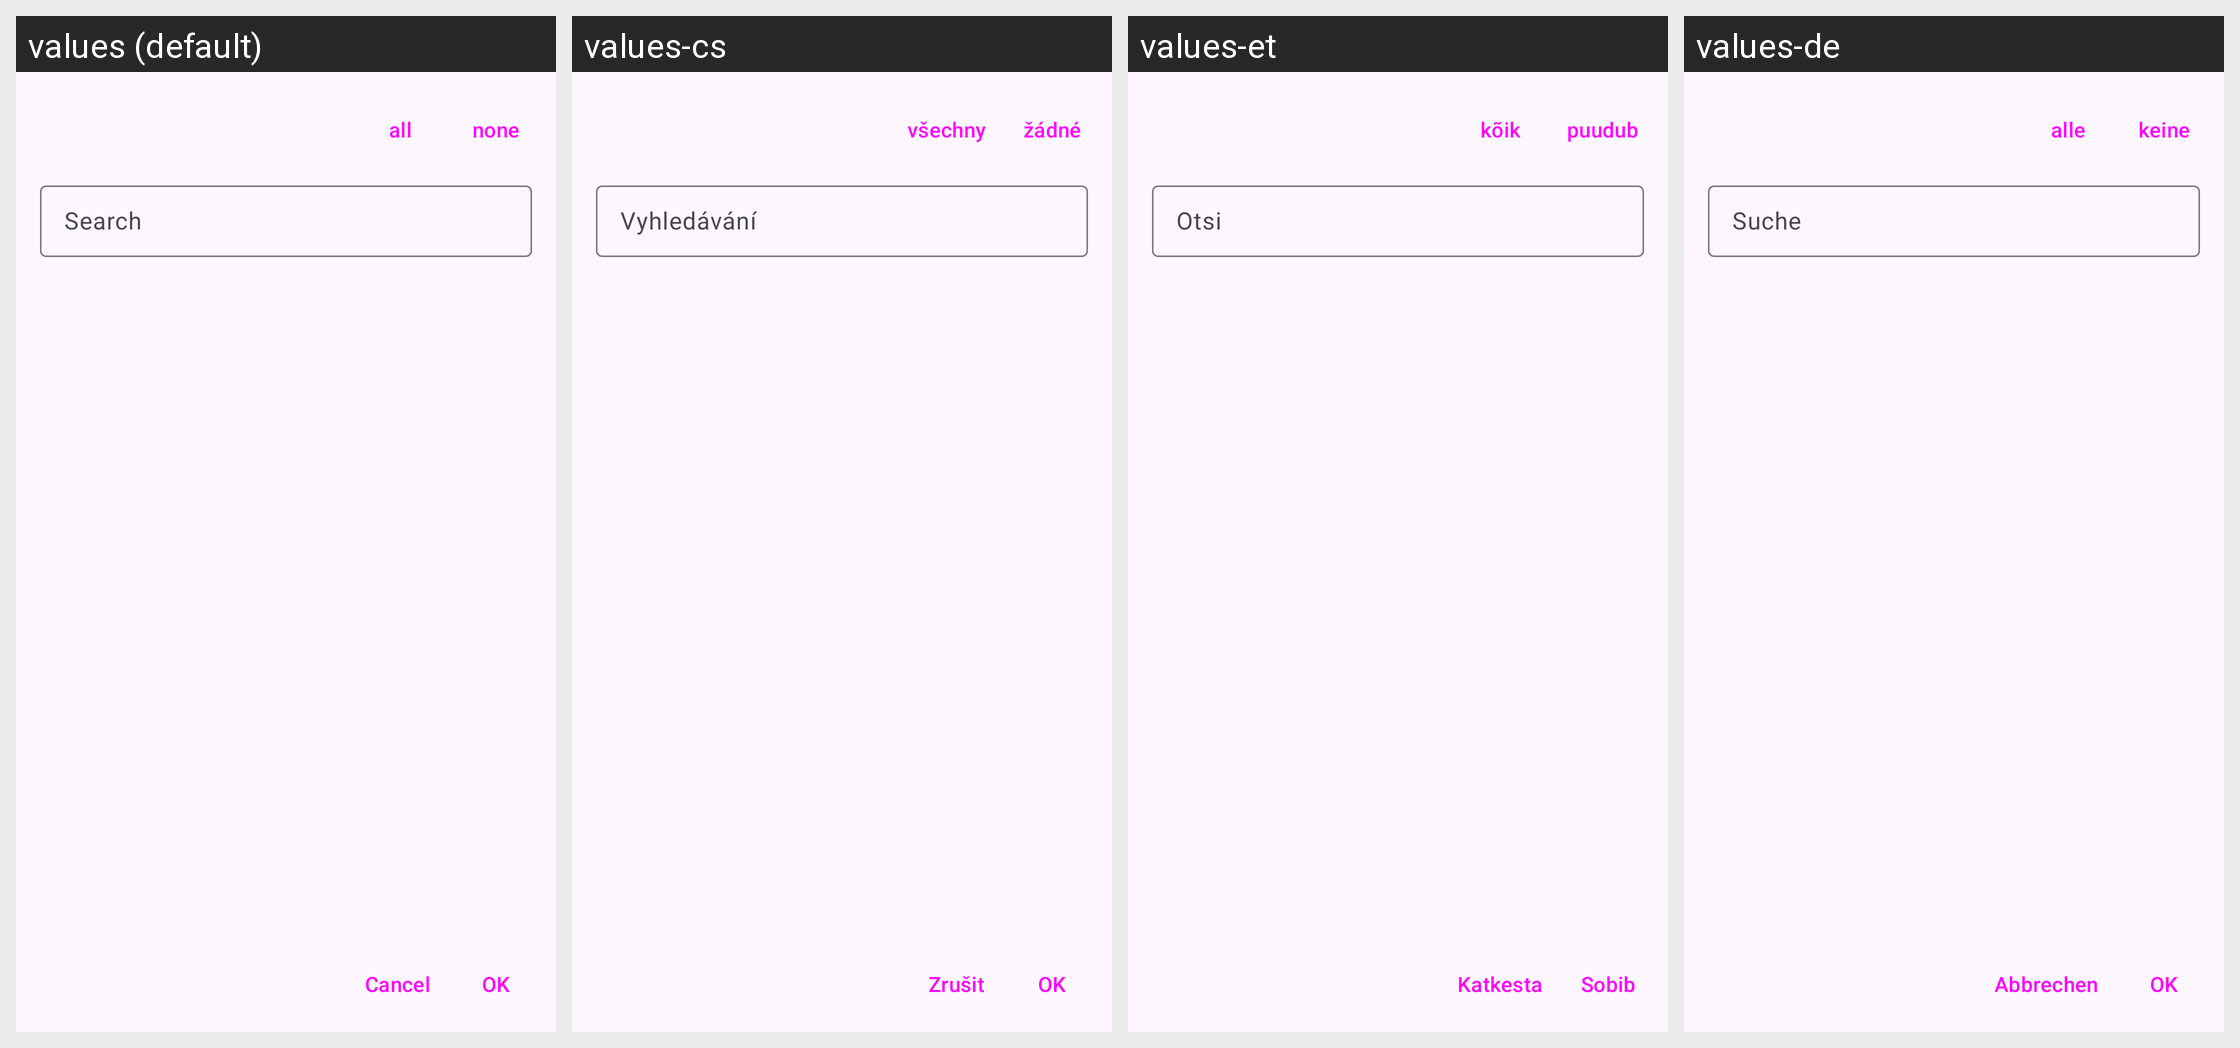

The same Android screen rendered under several of its app's locales, left to right. List the strings drawn on it with the default value and each locale's translation.
Android screen res/layout/dialog_multi_select.xml rendered under 4 locales, left to right: values (default), values-cs, values-et, values-de. Device: Nexus 5 (rendered at 1080×1920; each locale shown at half size, 540×960, under a caption strip naming it); theme AppTheme.
Other locales in the repository, not shown: values-fr, values-it, values-nb, values-nb-rNO, values-nl, values-pt, values-ro, values-sv.
Strings drawn on this screen, with the default value and each locale's value (text and hints the layout hard-codes, and strings that could not be matched under every locale, appear in the picture but are not listed):

all
  values: all
  values-cs: všechny
  values-et: kõik
  values-de: alle

ok
  values: OK
  values-cs: OK
  values-et: Sobib
  values-de: OK

cancel
  values: Cancel
  values-cs: Zrušit
  values-et: Katkesta
  values-de: Abbrechen

none
  values: none
  values-cs: žádné
  values-et: puudub
  values-de: keine

search
  values: Search
  values-cs: Vyhledávání
  values-et: Otsi
  values-de: Suche
